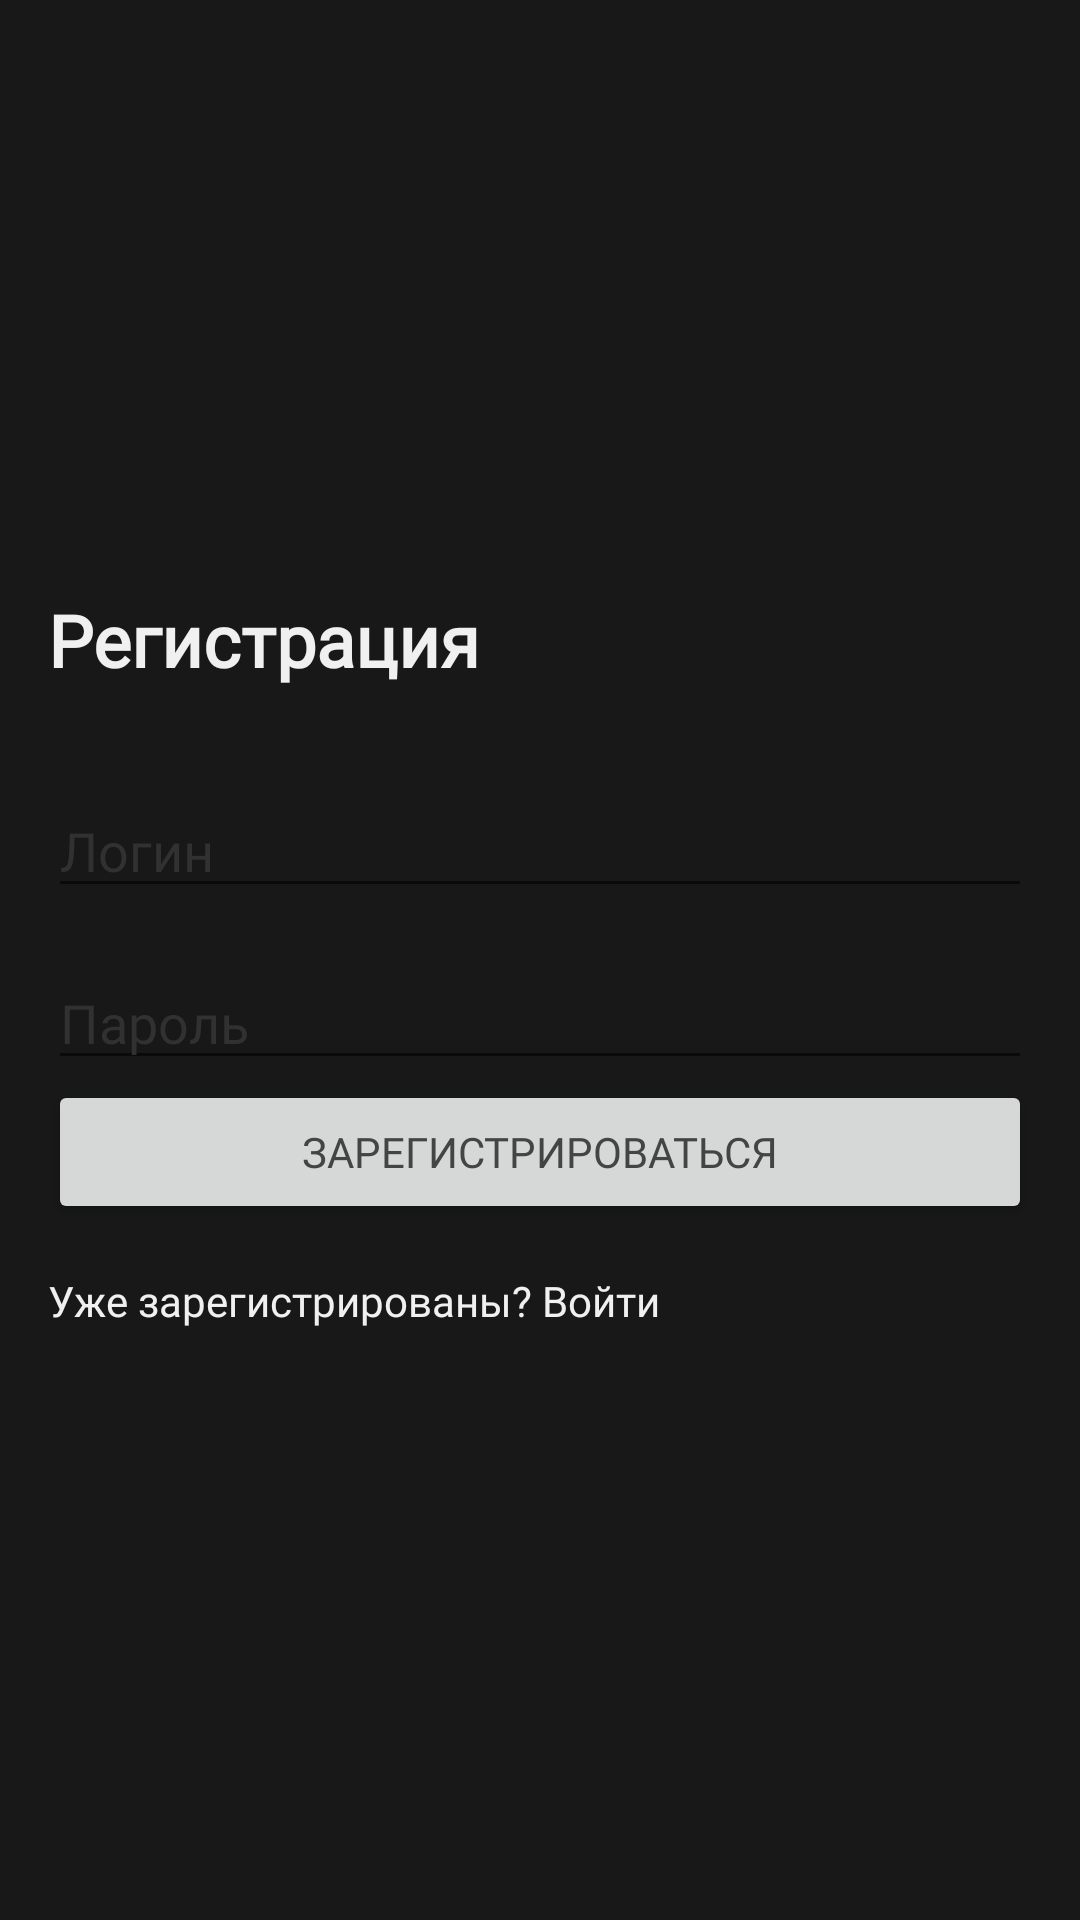

Write the Android layout XML for this screen, with the resource values it uses.
<!-- AndroidManifest.xml: application theme MainTheme -->
<!-- res/layout/register_layout.xml -->
<?xml version="1.0" encoding="utf-8"?>
<RelativeLayout xmlns:android="http://schemas.android.com/apk/res/android"
    android:layout_width="match_parent"
    android:layout_height="match_parent"
    android:padding="16dp"
    android:background="@color/dark">

    <LinearLayout
        android:id="@+id/containerRegisterForm"
        android:layout_width="match_parent"
        android:layout_height="wrap_content"
        android:orientation="vertical"
        android:layout_centerHorizontal="true"
        android:layout_centerVertical="true"
        android:layout_marginTop="32dp">

        <TextView
            android:id="@+id/textViewTitle"
            android:layout_width="wrap_content"
            android:layout_height="wrap_content"
            android:text="Регистрация"
            android:textSize="24sp"
            android:textStyle="bold"
            android:fontFamily="@font/montserrat_medium"
            android:textColor="@color/light"
            android:layout_marginBottom="32dp"/>

        <EditText
            android:id="@+id/editTextUsername"
            android:layout_width="match_parent"
            android:layout_height="wrap_content"
            android:textColorHint="@color/dark_grey"
            android:textColor="@color/grey"
            android:fontFamily="@font/montserrat_regular"
            android:hint="Логин"
            android:inputType="text"/>

        <EditText
            android:id="@+id/editTextPassword"
            android:layout_width="match_parent"
            android:layout_height="wrap_content"
            android:textColorHint="@color/dark_grey"
            android:textColor="@color/grey"
            android:fontFamily="@font/montserrat_regular"
            android:hint="Пароль"
            android:inputType="textPassword"
            android:layout_marginTop="16dp"/>

        <Button
            android:id="@+id/buttonRegister"
            android:layout_width="match_parent"
            android:layout_height="wrap_content"
            android:text="Зарегистрироваться"
            android:textColor="@color/grey"
            android:fontFamily="@font/montserrat_medium"
            android:layout_marginTop="0dp"/>

        <TextView
            android:id="@+id/textViewToLogin"
            android:layout_width="wrap_content"
            android:layout_height="wrap_content"
            android:text="Уже зарегистрированы? Войти"
            android:textColor="@color/light"
            android:fontFamily="@font/montserrat_regular"
            android:layout_marginTop="16dp"/>

    </LinearLayout>

</RelativeLayout>
<!-- resources referenced by this layout -->
<resources>
  <color name="dark">#FF181818</color>
  <color name="dark_grey">#FF313131</color>
  <color name="grey">#FF444444</color>
  <color name="light">#FFF0F0F0</color>
  <style name="MainTheme" parent="android:Theme.Material.Light.NoActionBar">
      </style>
</resources>
